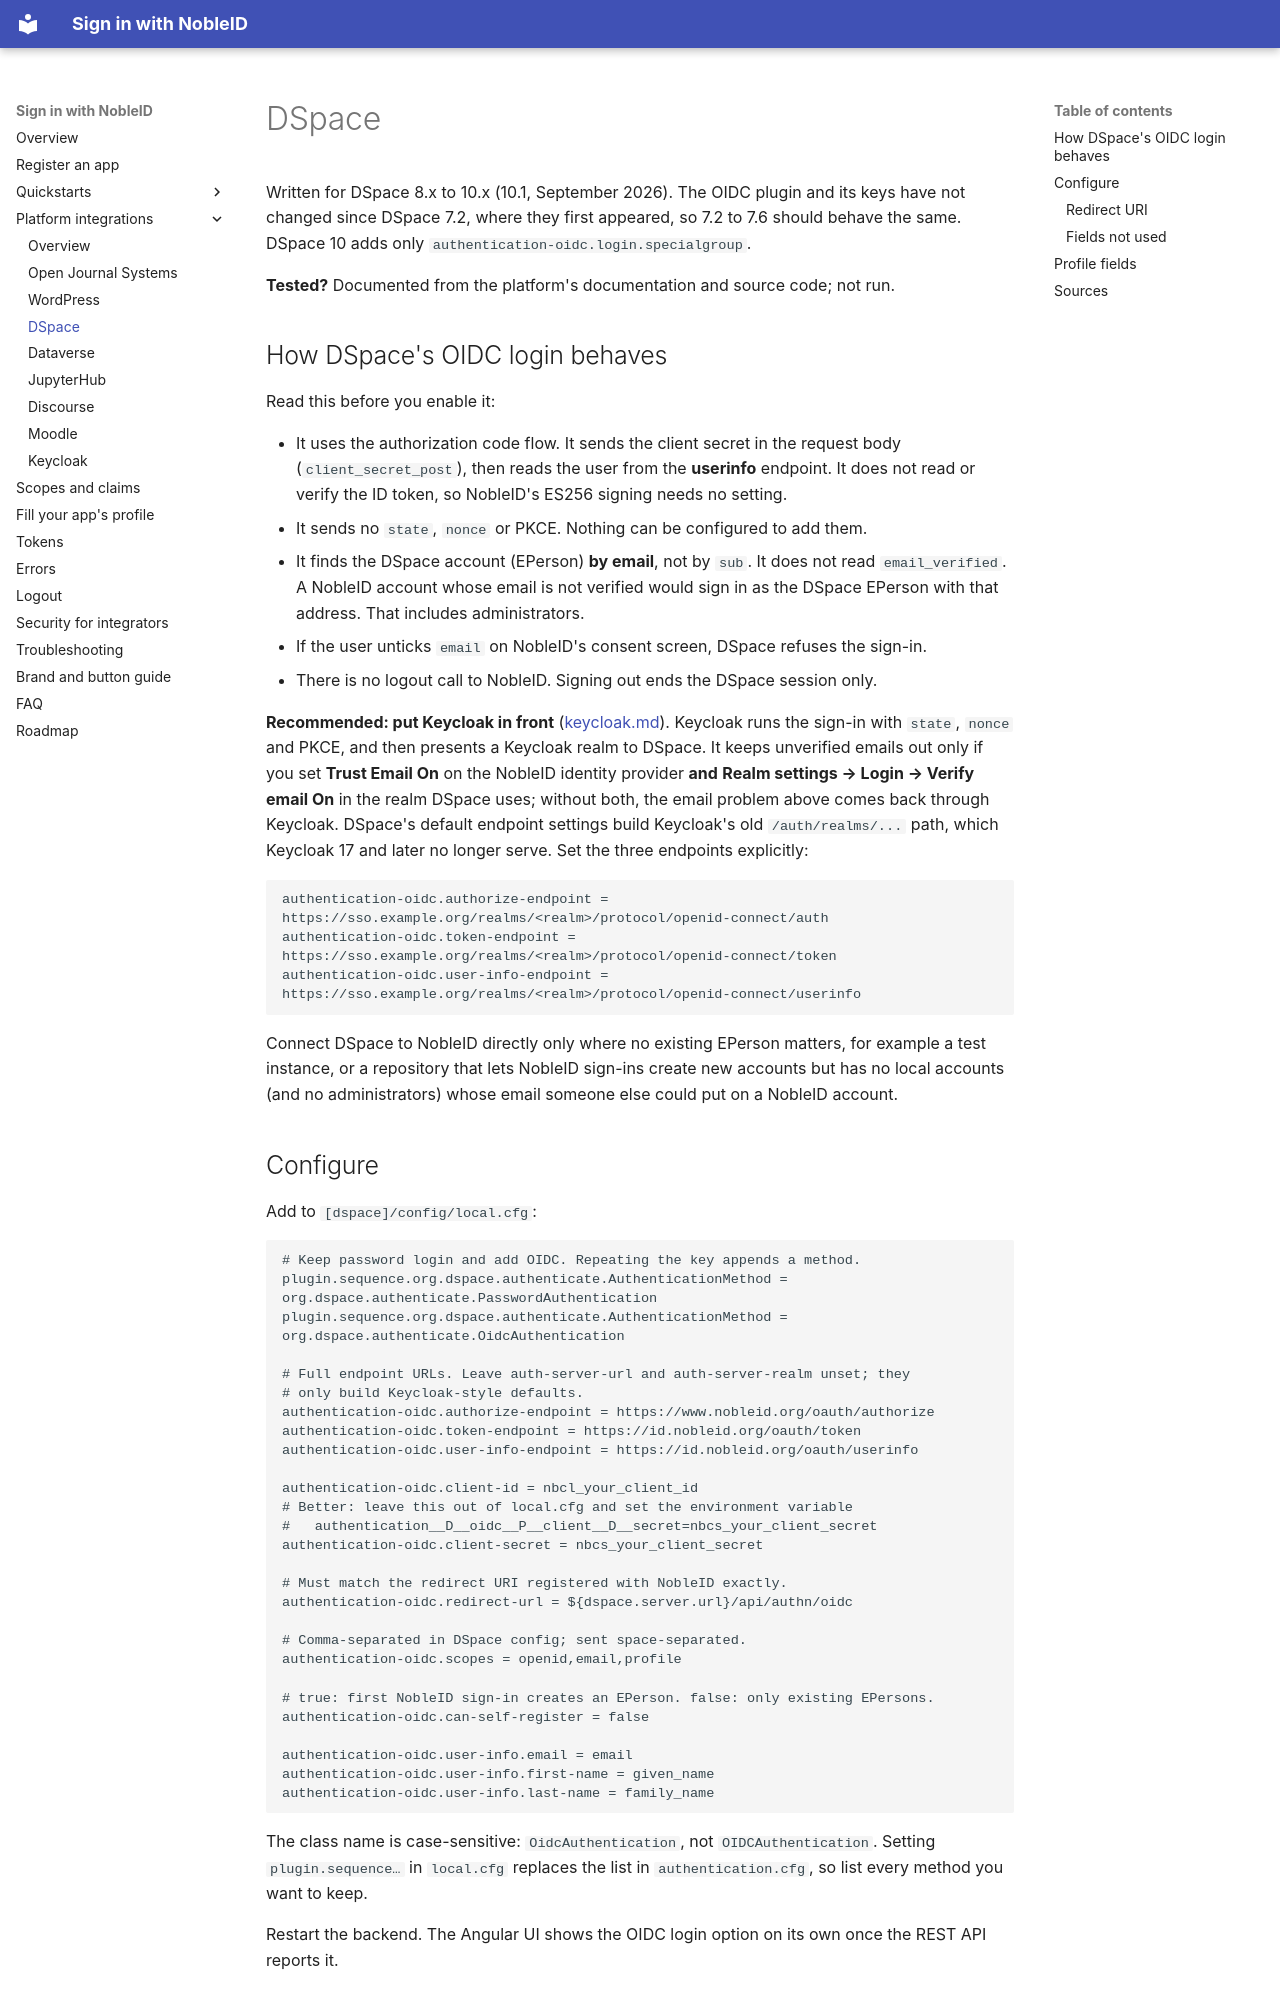

repository: signinwithnobleid/sign-in-with-nobleid · page: integrations/dspace/index.html · generator: mkdocs

# DSpace

Written for DSpace 8.x to 10.x (10.1, September 2026). The OIDC plugin and its
keys have not changed since DSpace 7.2, where they first appeared, so 7.2 to
7.6 should behave the same. DSpace 10 adds only
`authentication-oidc.login.specialgroup`.

**Tested?** Documented from the platform's documentation and source code; not run.

## How DSpace's OIDC login behaves

Read this before you enable it:

- It uses the authorization code flow. It sends the client secret in the
  request body (`client_secret_post`), then reads the user from the
  **userinfo** endpoint. It does not read or verify the ID token, so NobleID's
  ES256 signing needs no setting.
- It sends no `state`, `nonce` or PKCE. Nothing can be configured to add them.
- It finds the DSpace account (EPerson) **by email**, not by `sub`. It does not
  read `email_verified`. A NobleID account whose email is not verified would
  sign in as the DSpace EPerson with that address. That includes administrators.
- If the user unticks `email` on NobleID's consent screen, DSpace refuses the
  sign-in.
- There is no logout call to NobleID. Signing out ends the DSpace session only.

**Recommended: put Keycloak in front** ([keycloak.md](keycloak.md)). Keycloak
runs the sign-in with `state`, `nonce` and PKCE, and then presents a Keycloak
realm to DSpace. It keeps unverified emails out only if you set **Trust Email
On** on the NobleID identity provider **and** **Realm settings → Login →
Verify email On** in the realm DSpace uses; without both, the email problem
above comes back through Keycloak. DSpace's default endpoint settings build
Keycloak's old `/auth/realms/...` path, which Keycloak 17 and later no longer
serve. Set the three endpoints explicitly:

```properties
authentication-oidc.authorize-endpoint = https://sso.example.org/realms/<realm>/protocol/openid-connect/auth
authentication-oidc.token-endpoint = https://sso.example.org/realms/<realm>/protocol/openid-connect/token
authentication-oidc.user-info-endpoint = https://sso.example.org/realms/<realm>/protocol/openid-connect/userinfo
```

Connect DSpace to NobleID directly only where no existing EPerson matters,
for example a test instance, or a repository that lets NobleID sign-ins
create new accounts but has no local accounts (and no administrators) whose
email someone else could put on a NobleID account.
